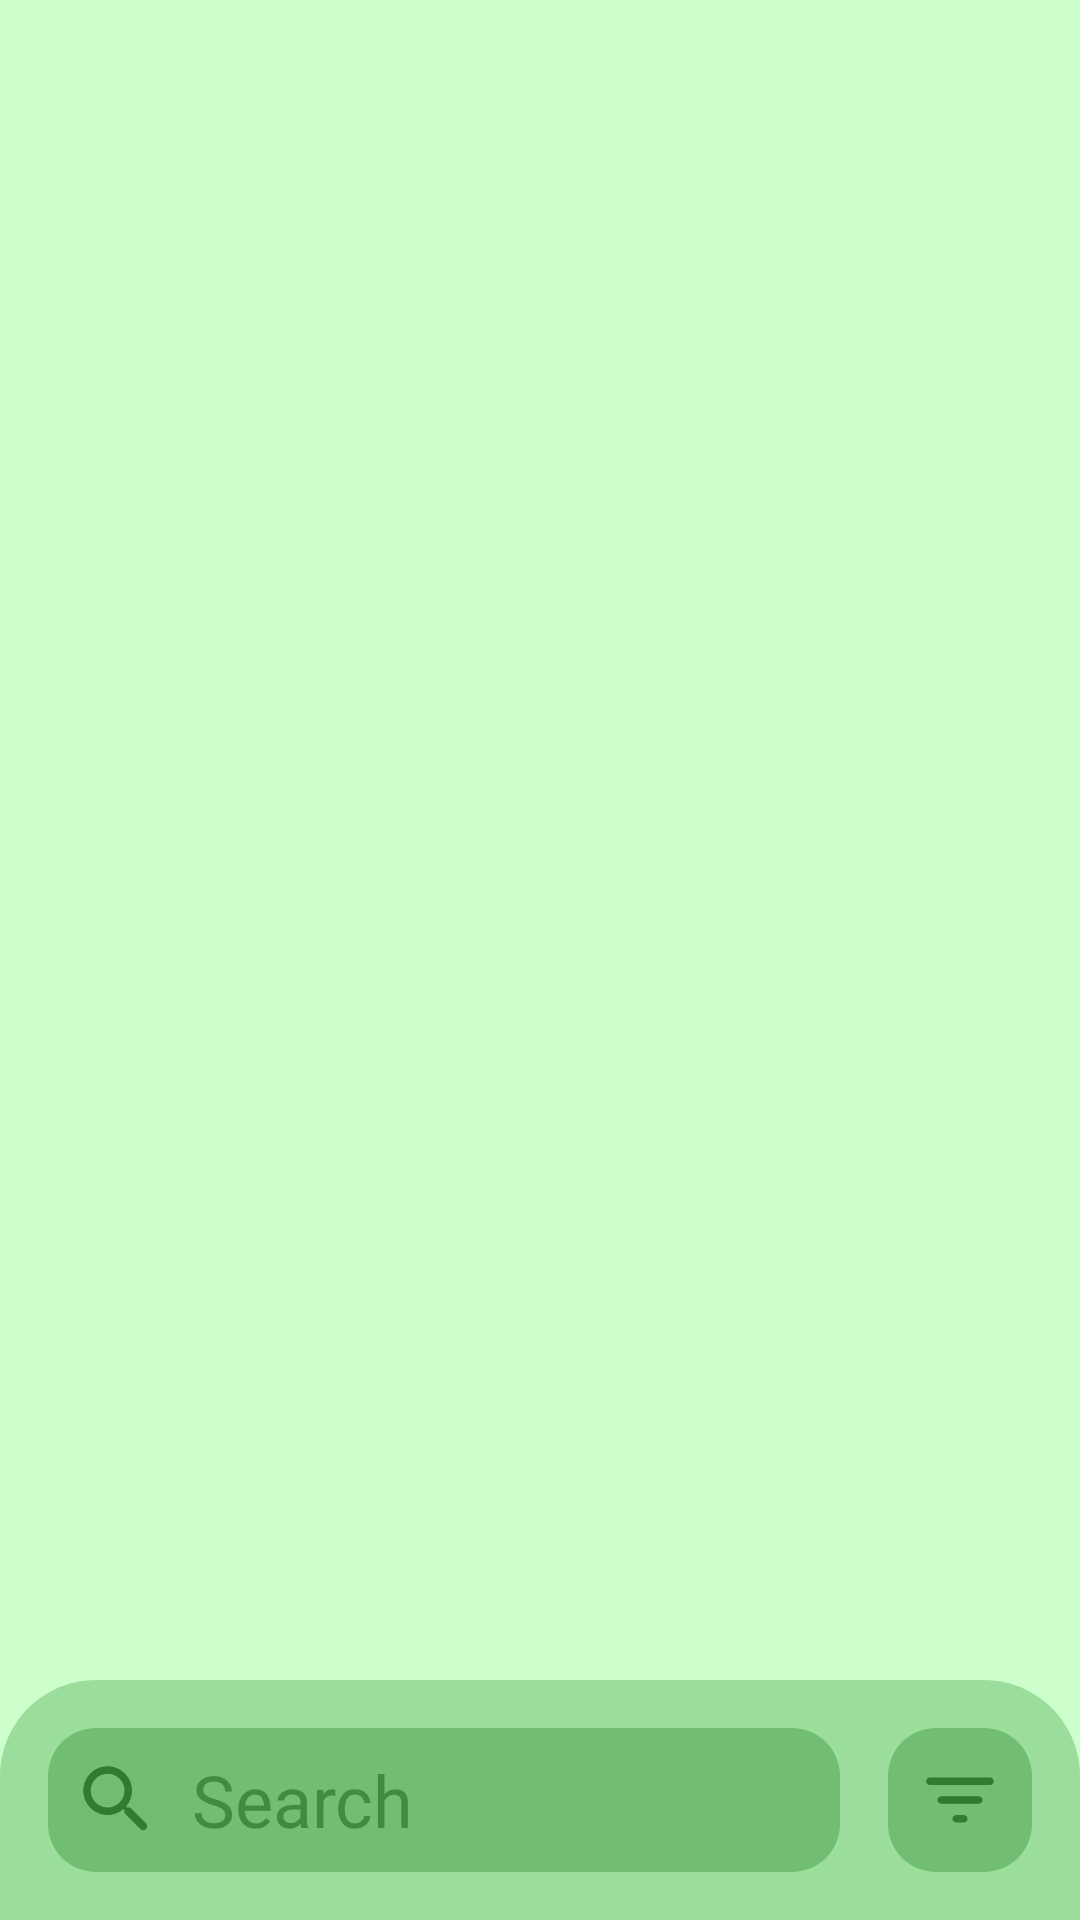

The Android layout XML behind this screen, and the referenced resources:
<!-- AndroidManifest.xml: application theme Theme.Trava -->
<!-- res/layout/search.xml -->
<?xml version="1.0" encoding="utf-8"?>
<androidx.constraintlayout.widget.ConstraintLayout
    xmlns:android="http://schemas.android.com/apk/res/android"
    xmlns:app="http://schemas.android.com/apk/res-auto"
    xmlns:tools="http://schemas.android.com/tools"
    android:layout_width="match_parent"
    android:layout_height="match_parent"
    tools:context=".MainActivity">

    <androidx.constraintlayout.widget.ConstraintLayout
        android:id="@+id/search_view"
        android:visibility="visible"
        android:layout_height="wrap_content"
        android:layout_width="match_parent"
        android:background="@drawable/search_view"
        android:paddingBottom="16dp"
        android:clickable="true"
        app:layout_constraintBottom_toBottomOf="parent">

        
        <androidx.constraintlayout.widget.ConstraintLayout
            android:id="@+id/search_bar"
            android:layout_width="0dp"
            android:layout_height="48dp"
            android:layout_marginLeft="16dp"
            android:layout_marginRight="16dp"
            android:layout_marginTop="16dp"
            android:background="@drawable/search_bar"
            app:layout_constraintEnd_toStartOf="@+id/filter_menu_button"
            app:layout_constraintStart_toStartOf="parent"
            app:layout_constraintTop_toTopOf="parent">

            <EditText
                android:id="@+id/search_bar_text"
                android:layout_width="0dp"
                android:layout_height="match_parent"
                android:layout_marginLeft="10dp"
                android:background="@android:color/transparent"
                android:focusable="true"
                android:focusableInTouchMode="true"
                android:fontFamily="@font/google_sans_bold"
                android:hint="@string/search"
                android:imeOptions="actionSearch"
                android:inputType="textAutoComplete"
                android:textColor="@color/green_lv_3"
                android:textColorHint="#BF317A31"
                android:textCursorDrawable="@drawable/edit_text_cursor"
                android:gravity="left|center"
                android:textSize="24dp"
                app:layout_constraintBottom_toBottomOf="parent"
                app:layout_constraintEnd_toStartOf="@+id/close_icon"
                app:layout_constraintStart_toEndOf="@+id/search_icon"
                app:layout_constraintTop_toTopOf="parent" />

            <ImageView
                android:id="@+id/search_icon"
                android:layout_width="30dp"
                android:layout_height="30dp"
                android:layout_marginLeft="8dp"
                android:src="@drawable/round_search_24"
                android:visibility="visible"
                app:layout_constraintBottom_toBottomOf="parent"
                app:layout_constraintStart_toStartOf="parent"
                app:layout_constraintTop_toTopOf="parent" />

            <ImageView
                android:id="@+id/close_icon"
                android:layout_width="30dp"
                android:layout_height="30dp"
                android:layout_marginRight="8dp"
                android:src="@drawable/round_close_24"
                android:visibility="gone"
                app:layout_constraintBottom_toBottomOf="parent"
                app:layout_constraintEnd_toEndOf="parent"
                app:layout_constraintTop_toTopOf="parent" />

        </androidx.constraintlayout.widget.ConstraintLayout>

        
        <androidx.constraintlayout.widget.ConstraintLayout
            android:id="@+id/filter_menu_button"
            android:layout_width="48dp"
            android:layout_height="48dp"
            android:layout_marginTop="16dp"
            android:layout_marginRight="16dp"
            android:background="@drawable/search_bar"
            app:layout_constraintEnd_toEndOf="parent"
            app:layout_constraintTop_toTopOf="parent">

            <ImageView
                android:layout_width="30dp"
                android:layout_height="30dp"
                android:src="@drawable/round_filter_list_12"
                app:layout_constraintBottom_toBottomOf="parent"
                app:layout_constraintEnd_toEndOf="parent"
                app:layout_constraintStart_toStartOf="parent"
                app:layout_constraintTop_toTopOf="parent" />

        </androidx.constraintlayout.widget.ConstraintLayout>
    </androidx.constraintlayout.widget.ConstraintLayout>
</androidx.constraintlayout.widget.ConstraintLayout>
<!-- resources referenced by this layout -->
<resources>
  <color name="green_lv_3">#317a31</color>
  <!-- drawable edit_text_cursor (drawable) -->
  <?xml version="1.0" encoding="utf-8"?>
  <shape xmlns:android="http://schemas.android.com/apk/res/android" >
      <size android:width="3dp" />
      <solid android:color="@color/green_lv_3"  />
  </shape>
  <!-- drawable round_close_24 (drawable) -->
  <vector android:height="24dp"
      android:viewportHeight="24" android:viewportWidth="24"
      android:width="24dp" xmlns:android="http://schemas.android.com/apk/res/android">
      <path android:fillColor="@color/green_lv_3" android:pathData="M18.3,5.71c-0.39,-0.39 -1.02,-0.39 -1.41,0L12,10.59 7.11,5.7c-0.39,-0.39 -1.02,-0.39 -1.41,0 -0.39,0.39 -0.39,1.02 0,1.41L10.59,12 5.7,16.89c-0.39,0.39 -0.39,1.02 0,1.41 0.39,0.39 1.02,0.39 1.41,0L12,13.41l4.89,4.89c0.39,0.39 1.02,0.39 1.41,0 0.39,-0.39 0.39,-1.02 0,-1.41L13.41,12l4.89,-4.89c0.38,-0.38 0.38,-1.02 0,-1.4z"/>
  </vector>
  <!-- drawable round_filter_list_12 (drawable) -->
  <vector
      android:height="30dp"
      android:width="30dp"
      android:viewportHeight="24"
      android:viewportWidth="24"
      xmlns:android="http://schemas.android.com/apk/res/android">
      <path
          android:fillColor="@color/green_lv_3"
          android:pathData="M11,18h2c0.55,0 1,-0.45 1,-1s-0.45,-1 -1,-1h-2c-0.55,0 -1,0.45 -1,1s0.45,1 1,1zM3,7c0,0.55 0.45,1 1,1h16c0.55,0 1,-0.45 1,-1s-0.45,-1 -1,-1L4,6c-0.55,0 -1,0.45 -1,1zM7,13h10c0.55,0 1,-0.45 1,-1s-0.45,-1 -1,-1L7,11c-0.55,0 -1,0.45 -1,1s0.45,1 1,1z"/>
  </vector>
  <!-- drawable round_search_24 (drawable) -->
  <vector
      android:height="24dp"
      android:width="24dp"
      android:viewportHeight="24"
      android:viewportWidth="24"
      xmlns:android="http://schemas.android.com/apk/res/android">
      <path
          android:fillColor="@color/green_lv_3"
          android:pathData="M15.5,14h-0.79l-0.28,-0.27c1.2,-1.4 1.82,-3.31 1.48,-5.34 -0.47,-2.78 -2.79,-5 -5.59,-5.34 -4.23,-0.52 -7.79,3.04 -7.27,7.27 0.34,2.8 2.56,5.12 5.34,5.59 2.03,0.34 3.94,-0.28 5.34,-1.48l0.27,0.28v0.79l4.25,4.25c0.41,0.41 1.08,0.41 1.49,0 0.41,-0.41 0.41,-1.08 0,-1.49L15.5,14zM9.5,14C7.01,14 5,11.99 5,9.5S7.01,5 9.5,5 14,7.01 14,9.5 11.99,14 9.5,14z"/>
  </vector>
  <!-- drawable search_bar (drawable) -->
  <?xml version="1.0" encoding="utf-8"?>
  <selector xmlns:android="http://schemas.android.com/apk/res/android">
  
      <item>
          <shape>
              <corners android:radius="16dp" />
              <solid android:color="@color/green_lv_2" />
          </shape>
      </item>
  
  </selector>
  <!-- drawable search_view (drawable) -->
  <?xml version="1.0" encoding="utf-8"?>
  <selector xmlns:android="http://schemas.android.com/apk/res/android">
      <item>
          <shape>
              <corners
                  android:topLeftRadius="32dp"
                  android:topRightRadius="32dp"/>
              <solid android:color="#9bdd9b" />
          </shape>
      </item>
  </selector>
  <string name="search">Search</string>
  <style name="Theme.Trava" parent="Theme.AppCompat.Light">
          <item name="android:windowLayoutInDisplayCutoutMode" tools:targetApi="o_mr1">shortEdges</item>
          <item name="android:statusBarColor" tools:targetApi="lollipop">@color/green_lv_2</item>
          <item name="android:navigationBarColor" tools:targetApi="lollipop">@color/green_lv_1.5</item>
          <item name="android:colorBackground">@color/green_lv_1</item>
          <item name="windowNoTitle">true</item>
      </style>
  <color name="green_lv_2">#71bd71</color>
  <color name="green_lv_1.5">#9bdd9b</color>
  <color name="green_lv_1">#ccffcc</color>
</resources>
